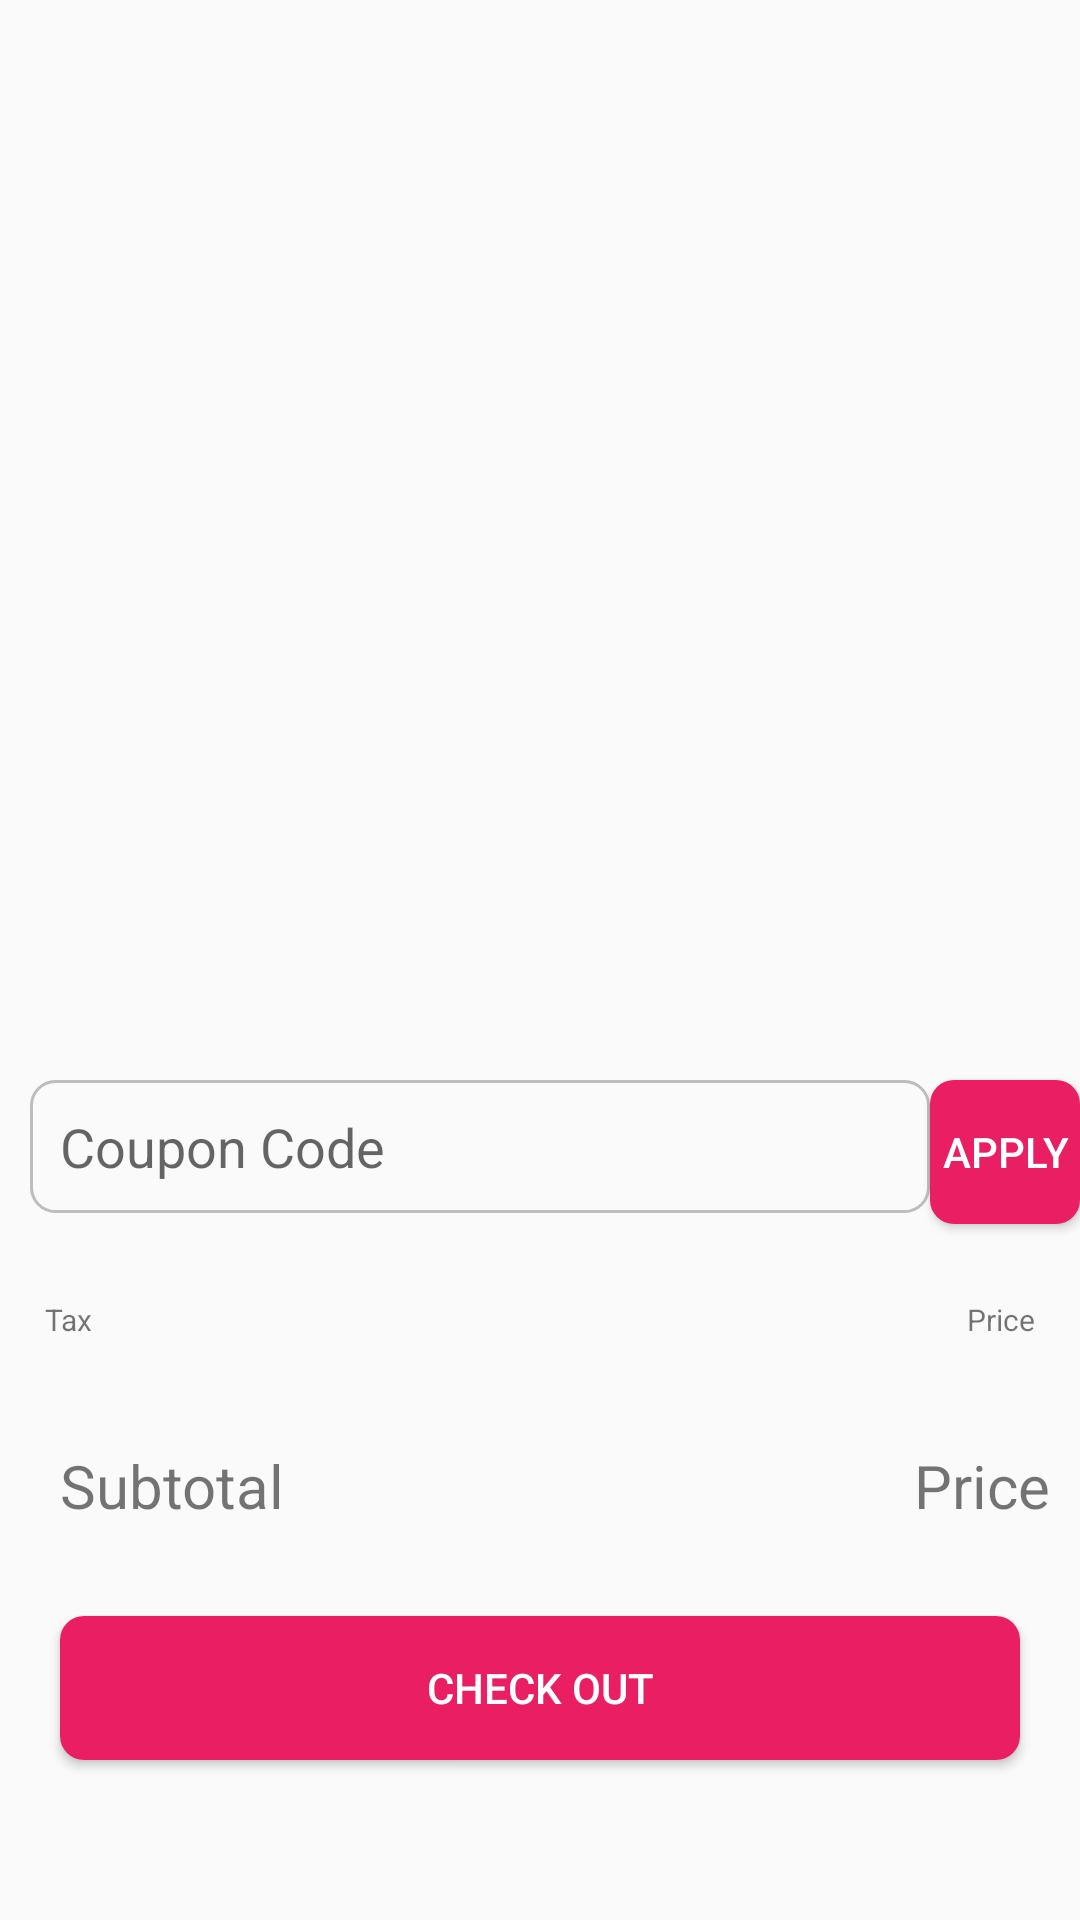

Reconstruct the res/layout file that produces this screen, plus the resources it refers to.
<!-- AndroidManifest.xml: application theme AppTheme -->
<!-- res/layout/cart_fragment_layout.xml -->
<?xml version="1.0" encoding="utf-8"?>
<ScrollView android:layout_height="match_parent"
    android:layout_width="match_parent"
    xmlns:android="http://schemas.android.com/apk/res/android">
<LinearLayout
    xmlns:android="http://schemas.android.com/apk/res/android" android:layout_width="match_parent"
    android:layout_height="match_parent"
    android:orientation="vertical"
    android:layout_alignParentBottom="true"
    android:baselineAligned="false">
    <android.support.v7.widget.RecyclerView
        android:id="@+id/cart_recyclerView"
        android:layout_width="match_parent"
        android:layout_height="350dp">

    </android.support.v7.widget.RecyclerView>
<LinearLayout
    android:layout_width="match_parent"
    android:layout_height="wrap_content">
    <EditText
        android:id="@+id/coupon_code"
        android:layout_width="300dp"
        android:layout_height="wrap_content"
        android:ems="10"
        android:layout_marginTop="@dimen/sign_editText_topMargin"
        android:layout_marginLeft="10dp"
        android:layout_marginBottom="@dimen/signUp_editText_bottomMargin"
        android:padding="@dimen/signup_editText_padding"
        android:background="@drawable/edittext_background"
        android:inputType="textPersonName"
        android:hint="Coupon Code" />

    <Button
        android:id="@+id/apply_coupon_button"
        android:layout_width="wrap_content"
        android:layout_height="wrap_content"
        android:layout_marginTop="@dimen/sign_editText_topMargin"
        android:layout_marginBottom="@dimen/signUp_editText_bottomMargin"
        android:background="@drawable/button_bg_gradient"
        android:textColor="@color/icons"
        android:text="Apply" />


</LinearLayout>
    <LinearLayout
        android:layout_width="match_parent"
        android:layout_height="match_parent">

        <TextView
            android:id="@+id/tax_title"
            android:layout_width="wrap_content"
            android:layout_height="wrap_content"
            android:layout_marginBottom="@dimen/signUp_editText_bottomMargin"
            android:layout_marginLeft="10dp"
            android:layout_marginTop="@dimen/sign_editText_topMargin"
            android:padding="5dp"
            android:text="Tax"
            android:textSize="10sp" />

        <TextView
            android:id="@+id/tax"
            android:layout_width="match_parent"
            android:layout_height="wrap_content"
            android:layout_gravity="center|right"
            android:layout_marginBottom="@dimen/signUp_editText_bottomMargin"
            android:layout_marginLeft="50dp"
            android:layout_marginTop="@dimen/sign_editText_topMargin"
            android:layout_marginRight="10dp"
            android:gravity="right"
            android:padding="5dp"
            android:text="Price"
            android:textSize="10sp" />

    </LinearLayout>
    <LinearLayout
        android:layout_width="match_parent"
        android:layout_height="wrap_content">

    <TextView
        android:id="@+id/subtotal"
        android:layout_width="wrap_content"
        android:layout_height="wrap_content"
        android:layout_marginTop="@dimen/sign_editText_topMargin"
        android:layout_marginLeft="10dp"
        android:layout_marginBottom="@dimen/signUp_editText_bottomMargin"
        android:padding="@dimen/signup_editText_padding"
        android:textSize="20sp"
        android:text="Subtotal" />
        <TextView
            android:id="@+id/price"
            android:layout_width="match_parent"
            android:layout_height="wrap_content"
            android:layout_marginTop="@dimen/sign_editText_topMargin"
            android:layout_marginLeft="50dp"
            android:layout_marginBottom="@dimen/signUp_editText_bottomMargin"
            android:padding="@dimen/signup_editText_padding"
            android:textSize="20sp"
            android:gravity="right"
            android:layout_gravity="center|right"
            android:text="Price" />

    </LinearLayout>

    <Button
        android:id="@+id/checkout_button"
        android:layout_width="match_parent"
        android:layout_height="wrap_content"
        android:layout_marginTop="10dp"
        android:layout_marginBottom="@dimen/signUp_editText_bottomMargin"
        android:layout_marginLeft="@dimen/edittext_sidesMargin"
        android:layout_marginRight="@dimen/edittext_sidesMargin"
        android:background="@drawable/button_bg_gradient"
        android:textColor="@color/icons"
        android:layout_gravity="bottom"
        android:text="Check Out" />

</LinearLayout>
</ScrollView>
<!-- resources referenced by this layout -->
<resources>
  <color name="icons">#FFFFFF</color>
  <dimen name="edittext_sidesMargin">20dp</dimen>
  <dimen name="signUp_editText_bottomMargin">10dp</dimen>
  <dimen name="sign_editText_topMargin">10dp</dimen>
  <dimen name="signup_editText_padding">10dp</dimen>
  <!-- drawable button_bg_gradient (drawable) -->
  <?xml version="1.0" encoding="utf-8"?>
      <shape xmlns:android="http://schemas.android.com/apk/res/android" android:shape="rectangle" >
  
          <gradient
              android:angle="90"
              android:endColor="@color/colorPrimary"
              android:startColor="@color/colorPrimary"
              android:type="linear" />
  
          <corners
              android:radius="8dp"/>
  
      </shape>
  <!-- drawable edittext_background (drawable) -->
  <?xml version="1.0" encoding="utf-8"?>
  <shape xmlns:android="http://schemas.android.com/apk/res/android">
      <stroke
          android:width="@dimen/edittext_border_size"
          android:color="@color/divier"
          />
  
      <corners
          android:radius="8dp"/>
  </shape>
  <style name="AppTheme" parent="Theme.AppCompat.Light.NoActionBar">
          
          <item name="colorPrimary">@color/colorPrimary</item>
          <item name="colorPrimaryDark">@color/colorPrimaryDark</item>
          <item name="colorAccent">@color/colorAccent</item>
          <item name="android:navigationBarColor">@color/colorPrimary</item>
      </style>
  <color name="colorPrimary">#E91E63</color>
  <dimen name="edittext_border_size">1dp</dimen>
  <color name="divier">#BDBDBD</color>
  <color name="colorPrimaryDark">#C2185B</color>
  <color name="colorAccent">#FF5252</color>
</resources>
